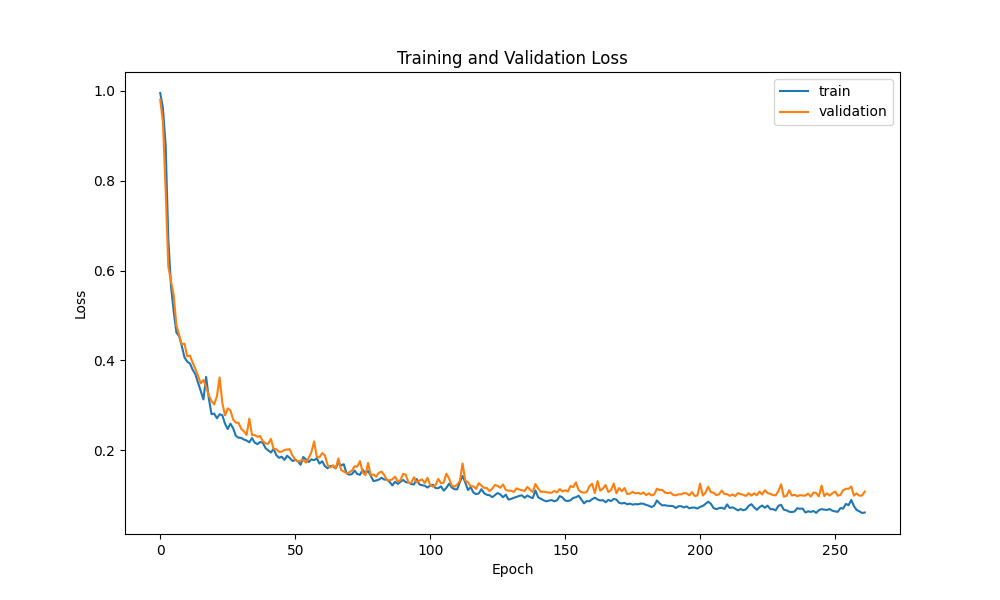

The data file committed next to this chart (first rows):
epoch, loss, mean_squared_error, val_loss, val_mean_squared_error
0, 0.9947, 0.9947, 0.9799, 0.9799
1, 0.9607, 0.9607, 0.93, 0.93
2, 0.879, 0.879, 0.779, 0.779
3, 0.6695, 0.6695, 0.6083, 0.6083
4, 0.5646, 0.5646, 0.5761, 0.5761
5, 0.5085, 0.5085, 0.5443, 0.5443
6, 0.4621, 0.4621, 0.4778, 0.4778
7, 0.454, 0.454, 0.4568, 0.4568
8, 0.4319, 0.4319, 0.436, 0.436
9, 0.4067, 0.4067, 0.4371, 0.4371
10, 0.3973, 0.3973, 0.4091, 0.4091
11, 0.3934, 0.3934, 0.411, 0.411
12, 0.3797, 0.3797, 0.3954, 0.3954
13, 0.3697, 0.3697, 0.3817, 0.3817
14, 0.351, 0.351, 0.3662, 0.3662
15, 0.3319, 0.3319, 0.3491, 0.3491
16, 0.3135, 0.3135, 0.3567, 0.3567
17, 0.3635, 0.3635, 0.3413, 0.3413
18, 0.3159, 0.3159, 0.3224, 0.3224
19, 0.2805, 0.2805, 0.3097, 0.3097
20, 0.2819, 0.2819, 0.3025, 0.3025
21, 0.2715, 0.2715, 0.3205, 0.3205
22, 0.2804, 0.2804, 0.3622, 0.3622
23, 0.2784, 0.2784, 0.3057, 0.3057
24, 0.2594, 0.2594, 0.278, 0.278
25, 0.2476, 0.2476, 0.2933, 0.2933
26, 0.2595, 0.2595, 0.2893, 0.2893
27, 0.2496, 0.2496, 0.2687, 0.2687
28, 0.2326, 0.2326, 0.2617, 0.2617
29, 0.2283, 0.2283, 0.2617, 0.2617
30, 0.228, 0.228, 0.2481, 0.2481
31, 0.2242, 0.2242, 0.2425, 0.2425
32, 0.222, 0.222, 0.2345, 0.2345
33, 0.2181, 0.2181, 0.2705, 0.2705
34, 0.2275, 0.2275, 0.234, 0.234
35, 0.2175, 0.2175, 0.2343, 0.2343
36, 0.214, 0.214, 0.2303, 0.2303
37, 0.2188, 0.2188, 0.2321, 0.2321
38, 0.2172, 0.2172, 0.2207, 0.2207
39, 0.2051, 0.2051, 0.2157, 0.2157
40, 0.2001, 0.2001, 0.2148, 0.2148
41, 0.1955, 0.1955, 0.2258, 0.2258
42, 0.2036, 0.2036, 0.2032, 0.2032
43, 0.1894, 0.1894, 0.2027, 0.2027
44, 0.1837, 0.1837, 0.1968, 0.1968
45, 0.186, 0.186, 0.1972, 0.1972
46, 0.179, 0.179, 0.2011, 0.2011
47, 0.1881, 0.1881, 0.202, 0.202
48, 0.1832, 0.1832, 0.2026, 0.2026
49, 0.1765, 0.1765, 0.1885, 0.1885
50, 0.179, 0.179, 0.1802, 0.1802
51, 0.1758, 0.1758, 0.1747, 0.1747
52, 0.1681, 0.1681, 0.1775, 0.1775
53, 0.1853, 0.1853, 0.1789, 0.1789
54, 0.1799, 0.1799, 0.1727, 0.1727
55, 0.1741, 0.1741, 0.1837, 0.1837
56, 0.1802, 0.1802, 0.1959, 0.1959
57, 0.1784, 0.1784, 0.2202, 0.2202
58, 0.1824, 0.1824, 0.1854, 0.1854
59, 0.1707, 0.1707, 0.1848, 0.1848
... 202 more rows
